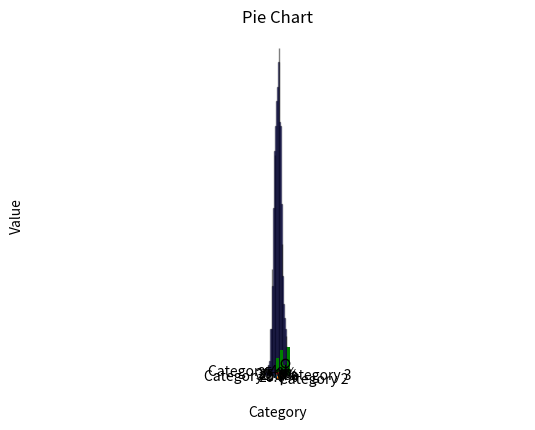

Here is the Python script that generated this plot:
import matplotlib.pyplot as plt
import numpy as np

# Generate random data
data = np.random.randn(1000)

# Create a histogram
plt.hist(data, bins=30, alpha=0.5, color='blue', edgecolor='black')
plt.xlabel('Value')
plt.ylabel('Frequency')
plt.title('Histogram')
plt.show()



# Create a box plot
data1 = np.random.normal(0, 1, 100)
data2 = np.random.normal(1, 1, 100)
data = [data1, data2]

plt.boxplot(data)
plt.xticks([1, 2], ['Data 1', 'Data 2'])
plt.xlabel('Dataset')
plt.ylabel('Value')
plt.title('Box Plot')
plt.show()



# Create a bar chart
labels = ['A', 'B', 'C', 'D']
values = [5, 7, 3, 8]

plt.bar(labels, values, color='green')
plt.xlabel('Category')
plt.ylabel('Value')
plt.title('Bar Chart')
plt.show()




# Create a pie chart
sizes = [30, 20, 25, 25]
labels = ['Category 1', 'Category 2', 'Category 3', 'Category 4']

plt.pie(sizes, labels=labels, autopct='%1.1f%%', startangle=140)
plt.axis('equal')
plt.title('Pie Chart')
plt.show()
